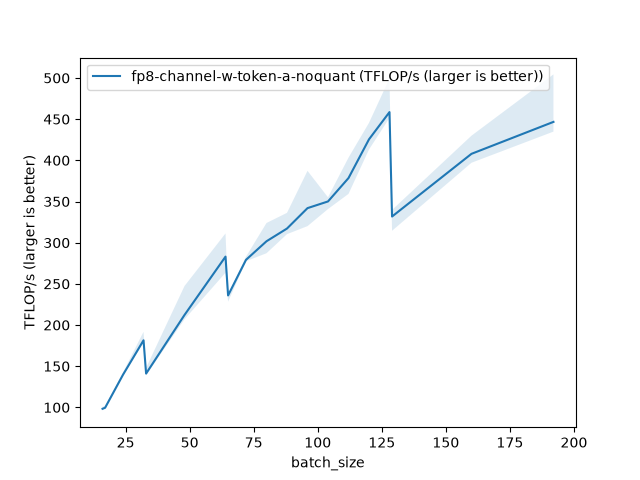

The file beside this chart, header and first rows:
batch_size, fp8-channel-w-token-a-noquant (TFLOP/s (…
16, 98.33
17, 99.54
24, 139.7
32, 181.5
33, 141
48, 212.3
64, 283.1
65, 235.9
72, 279.2
80, 301.7
88, 317.2
96, 342
104, 350.1
112, 378.5
120, 425.5
128, 458.6
129, 331.8
160, 407.9
192, 446.7
